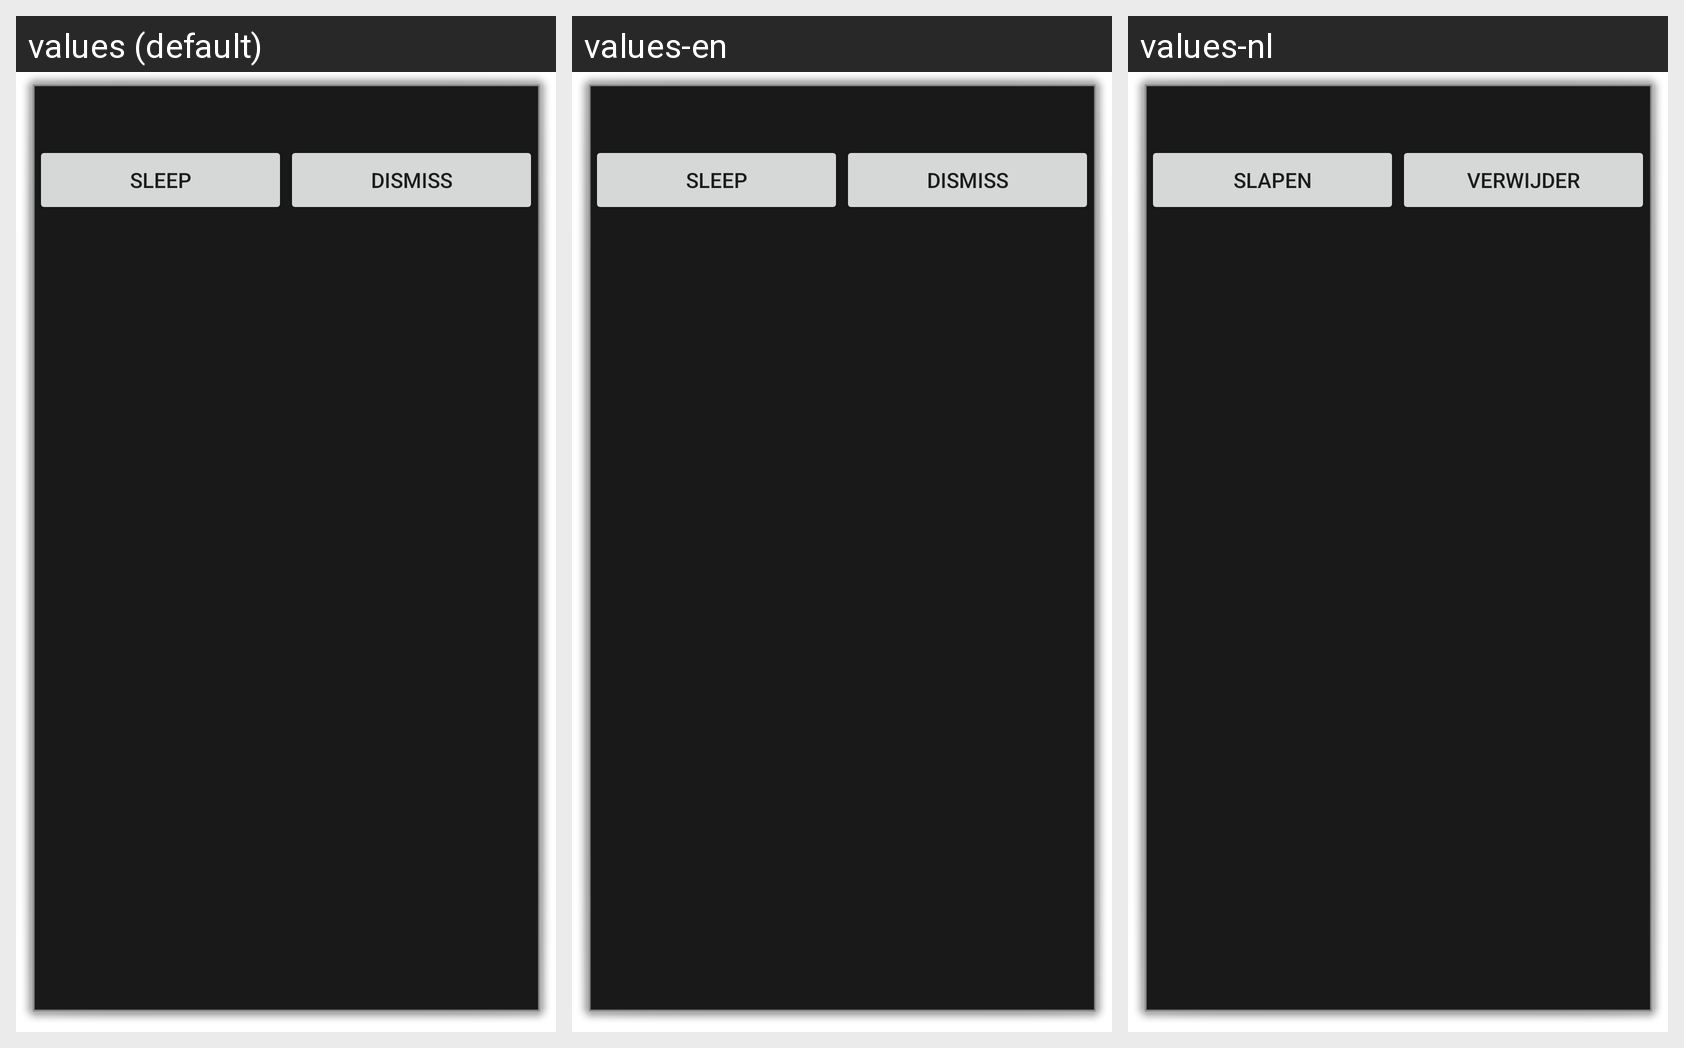

Here is an Android app screen in its default locale and in the app's own translations. Write out the translated-string differences for the strings that appear on this screen.
Android screen res/layout/alarm_dialog.xml rendered under 3 locales, left to right: values (default), values-en, values-nl. Device: Nexus 5 (rendered at 1080×1920; each locale shown at half size, 540×960, under a caption strip naming it); theme Theme.MaterialComponents.DayNight.NoActionBar.
Strings drawn on this screen, with the default value and each locale's value (text and hints the layout hard-codes, and strings that could not be matched under every locale, appear in the picture but are not listed):

alarm_sleep
  values: Sleep
  values-en: Sleep
  values-nl: Slapen

alarm_dismiss
  values: Dismiss
  values-en: Dismiss
  values-nl: Verwijder
